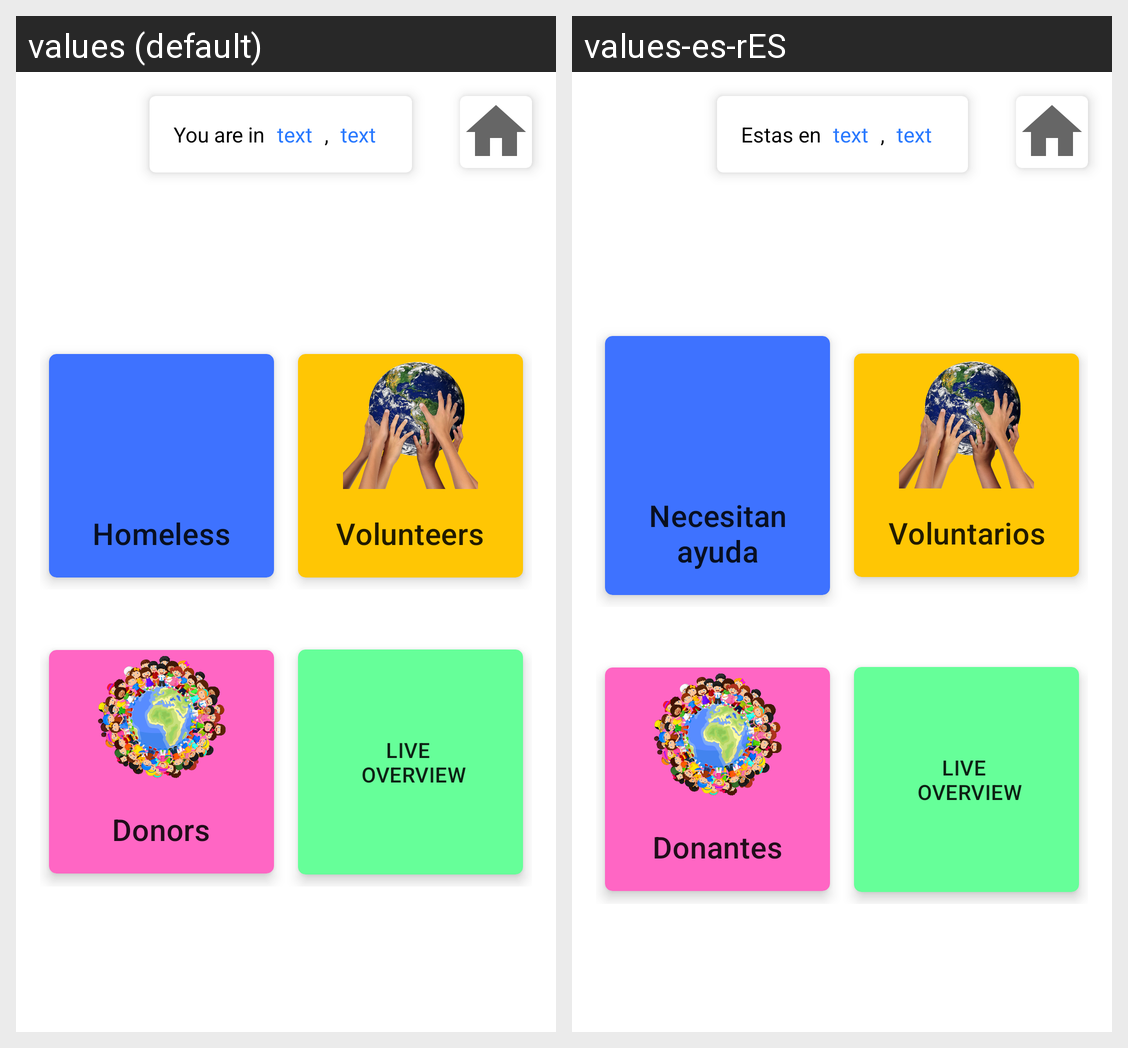

Translations of the strings shown on this Android screen, per locale in the grid:
Android screen res/layout/activity_city.xml rendered under 2 locales, left to right: values (default), values-es-rES. Device: Nexus 5 (rendered at 1080×1920; each locale shown at half size, 540×960, under a caption strip naming it); theme AppTheme.
Strings drawn on this screen, with the default value and each locale's value (text and hints the layout hard-codes, and strings that could not be matched under every locale, appear in the picture but are not listed):

you_are
  values: You are in
  values-es-rES: Estas en

text
  values: text
  values-es-rES: text  [not translated; the default value is used]

comma
  values: ,
  values-es-rES: ,

homeless
  values: Homeless
  values-es-rES: Necesitan ayuda

volunteers
  values: Volunteers
  values-es-rES: Voluntarios

donors
  values: Donors
  values-es-rES: Donantes

live_overview
  values: LIVE 
       OVERVIEW
  values-es-rES: LIVE 
       OVERVIEW
